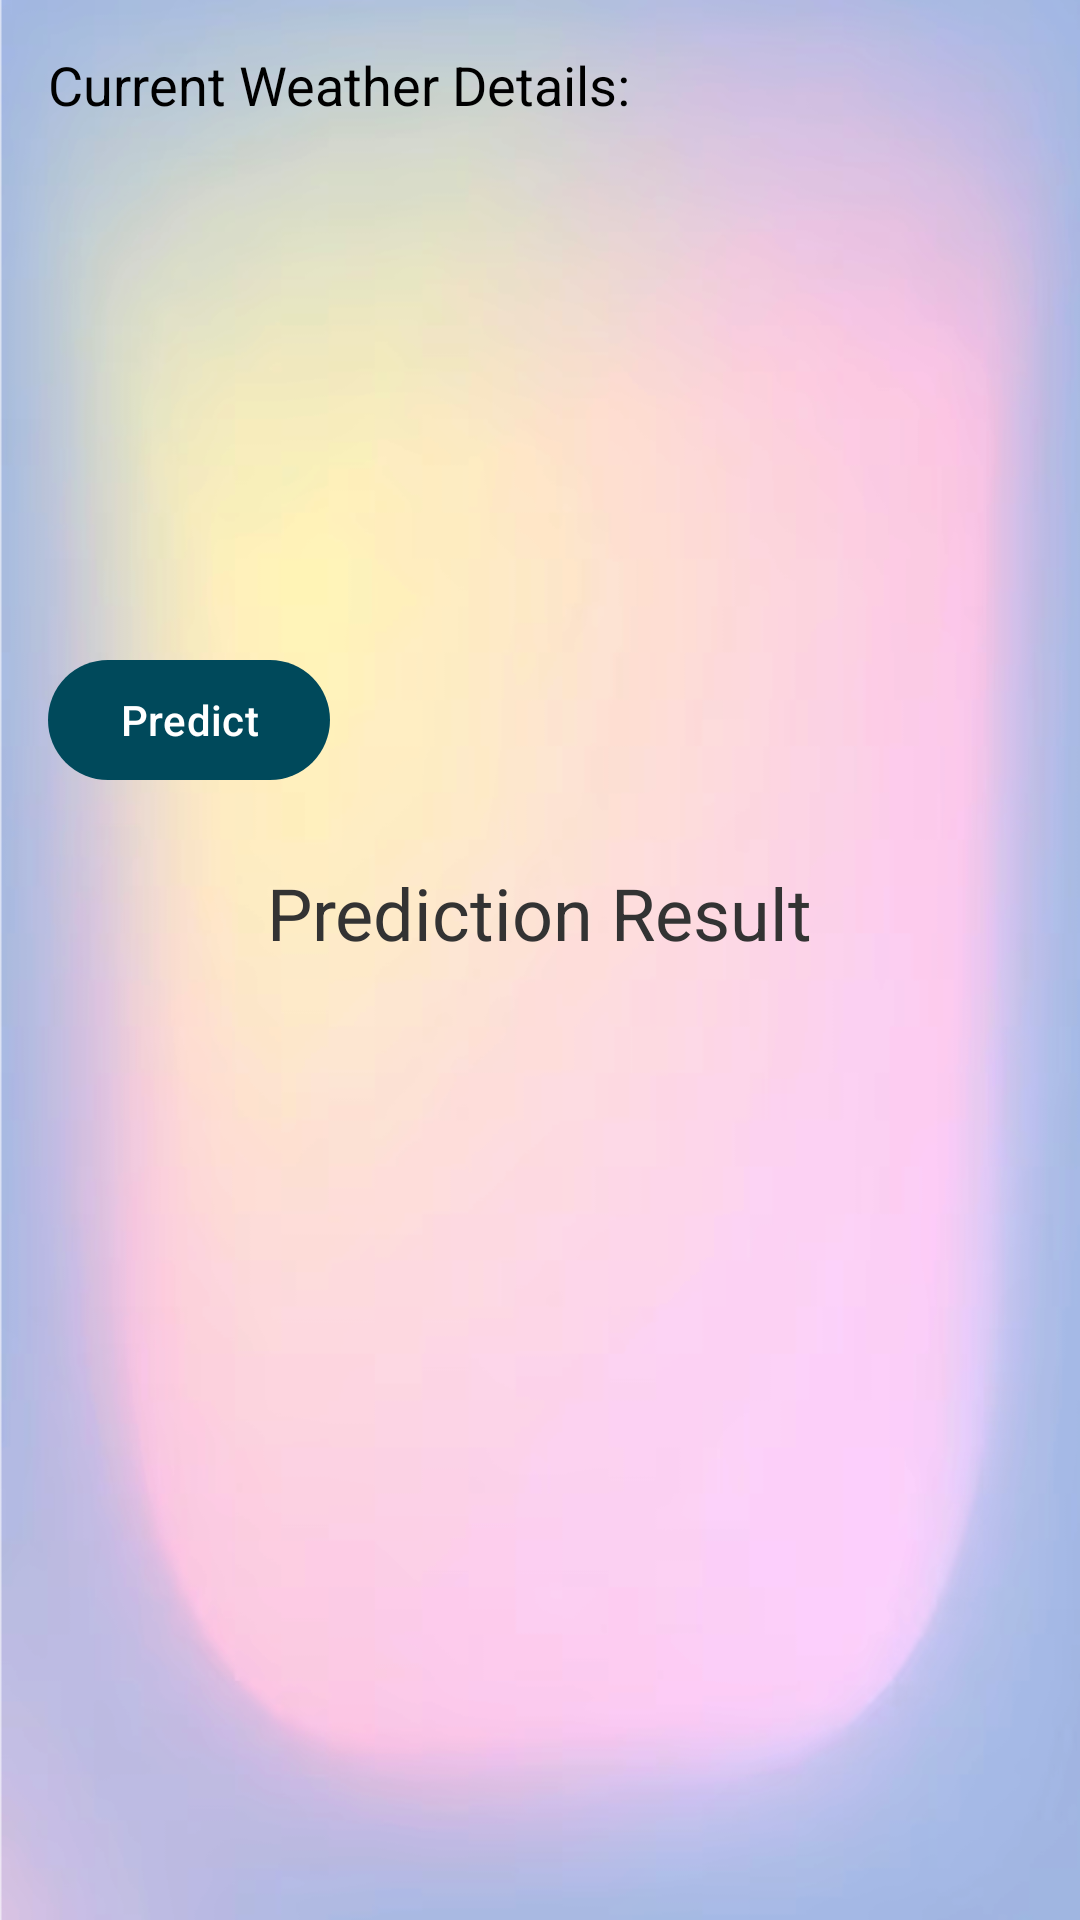

Produce the Android XML layout that renders to this screen, including the resource entries it uses.
<!-- AndroidManifest.xml: application theme Theme.Umbrella -->
<!-- res/layout/fragment_predict.xml -->
<?xml version="1.0" encoding="utf-8"?>
<RelativeLayout xmlns:android="http://schemas.android.com/apk/res/android"
    android:layout_width="match_parent"
    android:layout_height="match_parent"
    xmlns:app="http://schemas.android.com/apk/res-auto"
    android:padding="16dp"
    android:background="@drawable/pinkg">

    <TextView
        android:id="@+id/weatherDetailsTextView"
        android:layout_width="wrap_content"
        android:layout_height="wrap_content"
        android:text="Current Weather Details:"
        android:textSize="18sp"
        android:textColor="@color/black"
        android:layout_alignParentTop="true"
        android:layout_marginBottom="26dp"/>

    







    <com.google.android.material.button.MaterialButton
        android:id="@+id/predictButton"
        android:layout_width="wrap_content"
        android:layout_height="wrap_content"
        android:layout_marginTop="200dp"
        android:text="Predict"
        android:textColor="@android:color/white"
        app:backgroundTint="#00495B" />

    <TextView
        android:id="@+id/resultTextView"
        android:layout_width="wrap_content"
        android:layout_height="wrap_content"
        android:text="Prediction Result"
        android:textColor="@color/primaryTextColor"
        android:layout_below="@id/predictButton"
        android:layout_marginTop="24dp"
        android:layout_centerHorizontal="true"
        android:textSize="24sp"/>

</RelativeLayout>
<!-- resources referenced by this layout -->
<resources>
  <color name="black">#FF000000</color>
  <color name="primaryTextColor">#333333</color>
  <!-- drawable pinkg: png bitmap (drawable, 304319 bytes) -->
  <style name="Theme.Umbrella" parent="Base.Theme.Umbrella" />
  <style name="Base.Theme.Umbrella" parent="Theme.Material3.DayNight.NoActionBar">
          <item name="android:statusBarColor">@color/black</item>
          <item name="android:navigationBarColor">@color/black</item>
          <item name="android:windowLightStatusBar">false</item>
      </style>
</resources>
